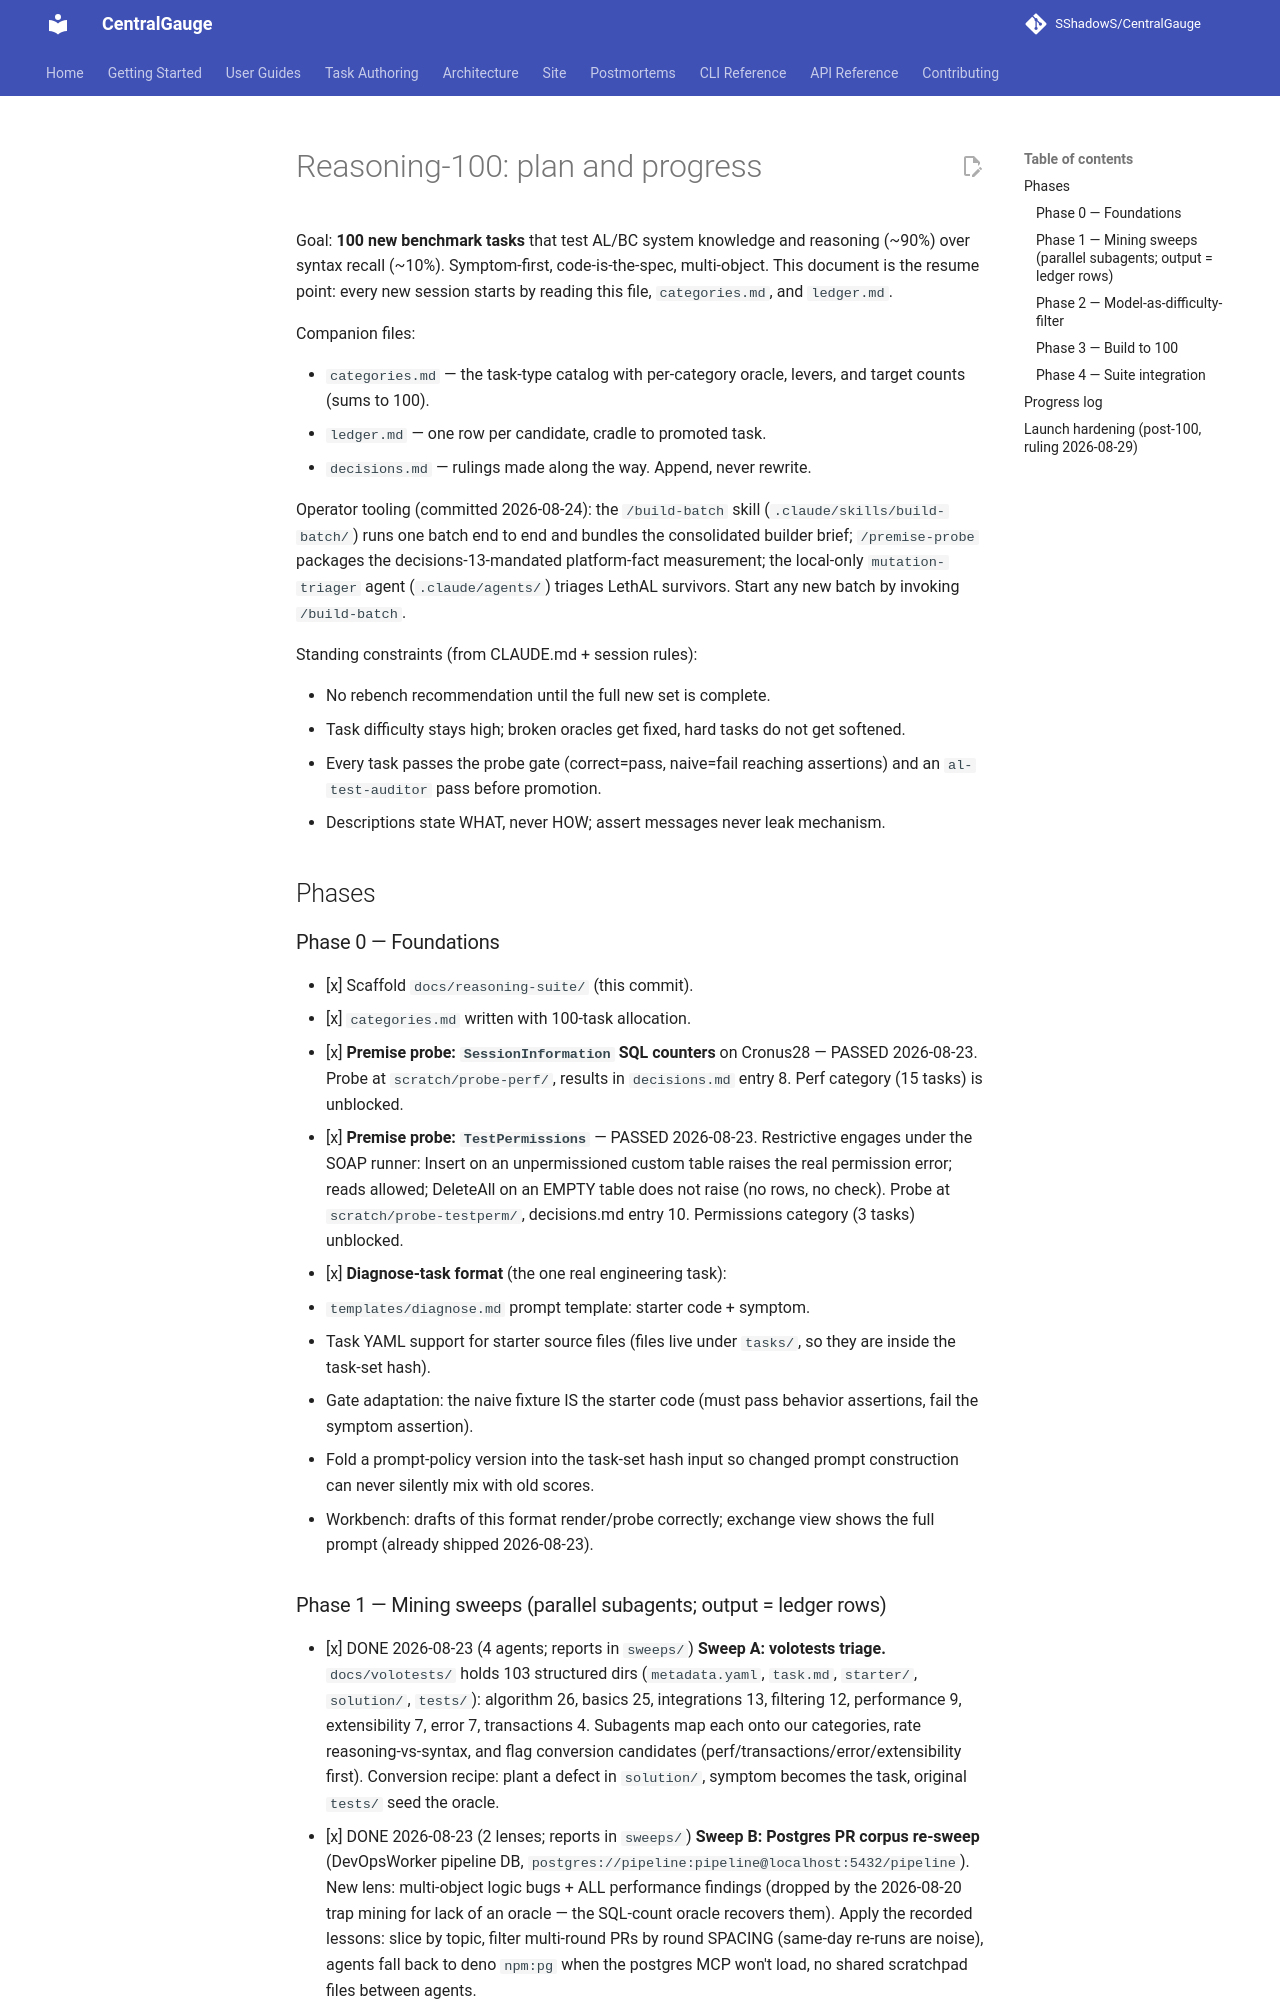

repository: SShadowS/CentralGauge · page: reasoning-suite/PLAN/index.html · generator: mkdocs

# Reasoning-100: plan and progress

Goal: **100 new benchmark tasks** that test AL/BC system knowledge and
reasoning (~90%) over syntax recall (~10%). Symptom-first, code-is-the-spec,
multi-object. This document is the resume point: every new session starts
by reading this file, `categories.md`, and `ledger.md`.

Companion files:

- `categories.md` — the task-type catalog with per-category oracle, levers,
  and target counts (sums to 100).
- `ledger.md` — one row per candidate, cradle to promoted task.
- `decisions.md` — rulings made along the way. Append, never rewrite.

Operator tooling (committed 2026-08-24): the `/build-batch` skill
(`.claude/skills/build-batch/`) runs one batch end to end and bundles
the consolidated builder brief; `/premise-probe` packages the
decisions-13-mandated platform-fact measurement; the local-only
`mutation-triager` agent (`.claude/agents/`) triages LethAL survivors.
Start any new batch by invoking `/build-batch`.

Standing constraints (from CLAUDE.md + session rules):

- No rebench recommendation until the full new set is complete.
- Task difficulty stays high; broken oracles get fixed, hard tasks do not
  get softened.
- Every task passes the probe gate (correct=pass, naive=fail reaching
  assertions) and an `al-test-auditor` pass before promotion.
- Descriptions state WHAT, never HOW; assert messages never leak mechanism.

## Phases

### Phase 0 — Foundations

- [x] Scaffold `docs/reasoning-suite/` (this commit).
- [x] `categories.md` written with 100-task allocation.
- [x] **Premise probe: `SessionInformation` SQL counters** on Cronus28 —
      PASSED 2026-08-23. Probe at `scratch/probe-perf/`, results in
      `decisions.md` entry 8. Perf category (15 tasks) is unblocked.
- [x] **Premise probe: `TestPermissions`** — PASSED 2026-08-23. Restrictive
      engages under the SOAP runner: Insert on an unpermissioned custom
      table raises the real permission error; reads allowed; DeleteAll on
      an EMPTY table does not raise (no rows, no check). Probe at
      `scratch/probe-testperm/`, decisions.md entry 10. Permissions
      category (3 tasks) unblocked.
- [x] **Diagnose-task format** (the one real engineering task):
  - `templates/diagnose.md` prompt template: starter code + symptom.
  - Task YAML support for starter source files (files live under
    `tasks/`, so they are inside the task-set hash).
  - Gate adaptation: the naive fixture IS the starter code (must pass
    behavior assertions, fail the symptom assertion).
  - Fold a prompt-policy version into the task-set hash input so changed
    prompt construction can never silently mix with old scores.
  - Workbench: drafts of this format render/probe correctly; exchange
    view shows the full prompt (already shipped 2026-08-23).

### Phase 1 — Mining sweeps (parallel subagents; output = ledger rows)

- [x] DONE 2026-08-23 (4 agents; reports in `sweeps/`) **Sweep A: volotests triage.** `docs/volotests/` holds 103
      structured dirs (`metadata.yaml`, `task.md`, `starter/`, `solution/`,
      `tests/`): algorithm 26, basics 25, integrations 13, filtering 12,
      performance 9, extensibility 7, error 7, transactions 4. Subagents
      map each onto our categories, rate reasoning-vs-syntax, and flag
      conversion candidates (perf/transactions/error/extensibility first).
      Conversion recipe: plant a defect in `solution/`, symptom becomes the
      task, original `tests/` seed the oracle.
- [x] DONE 2026-08-23 (2 lenses; reports in `sweeps/`) **Sweep B: Postgres PR corpus re-sweep** (DevOpsWorker pipeline DB,
      `postgres://pipeline:pipeline@localhost:5432/pipeline`). New lens:
      multi-object logic bugs + ALL performance findings (dropped by the
      2026-08-20 trap mining for lack of an oracle — the SQL-count oracle
      recovers them). Apply the recorded lessons: slice by topic, filter
      multi-round PRs by round SPACING (same-day re-runs are noise),
      agents fall back to deno `npm:pg` when the postgres MCP won't load,
      no shared scratchpad files between agents.
- [x] DONE 2026-08-23 (report in `sweeps/`) **Sweep C: Azure DevOps work items.** Bug-type work items are
      symptom-first prose — directly our task phrasing. ADO MCP tools are
      available in-session.

### Phase 2 — Model-as-difficulty-filter

- [x] DONE 2026-08-23, batch 1 only, then closed by ruling. 24 top
      candidates through build → Sonnet-solve → Fable-judge → Fable-solve:
      Sonnet 20 solved / 3 partial / 1 failed; Fable solved all 4
      escalations. Decision 9: raw-candidate filtering STOPS (nothing
      survives Fable as a single-defect small app); the filter returns as a
      pre-promotion spot-check on PACKAGED (composite) tasks.
      solved-by-Sonnet tiers a candidate, it does not disqualify it.
- [x] Ledger updated with sonnet/fable verdicts for all 24; the 24 built
      buggy apps preserved under `scratch/filter-batch1/`.
